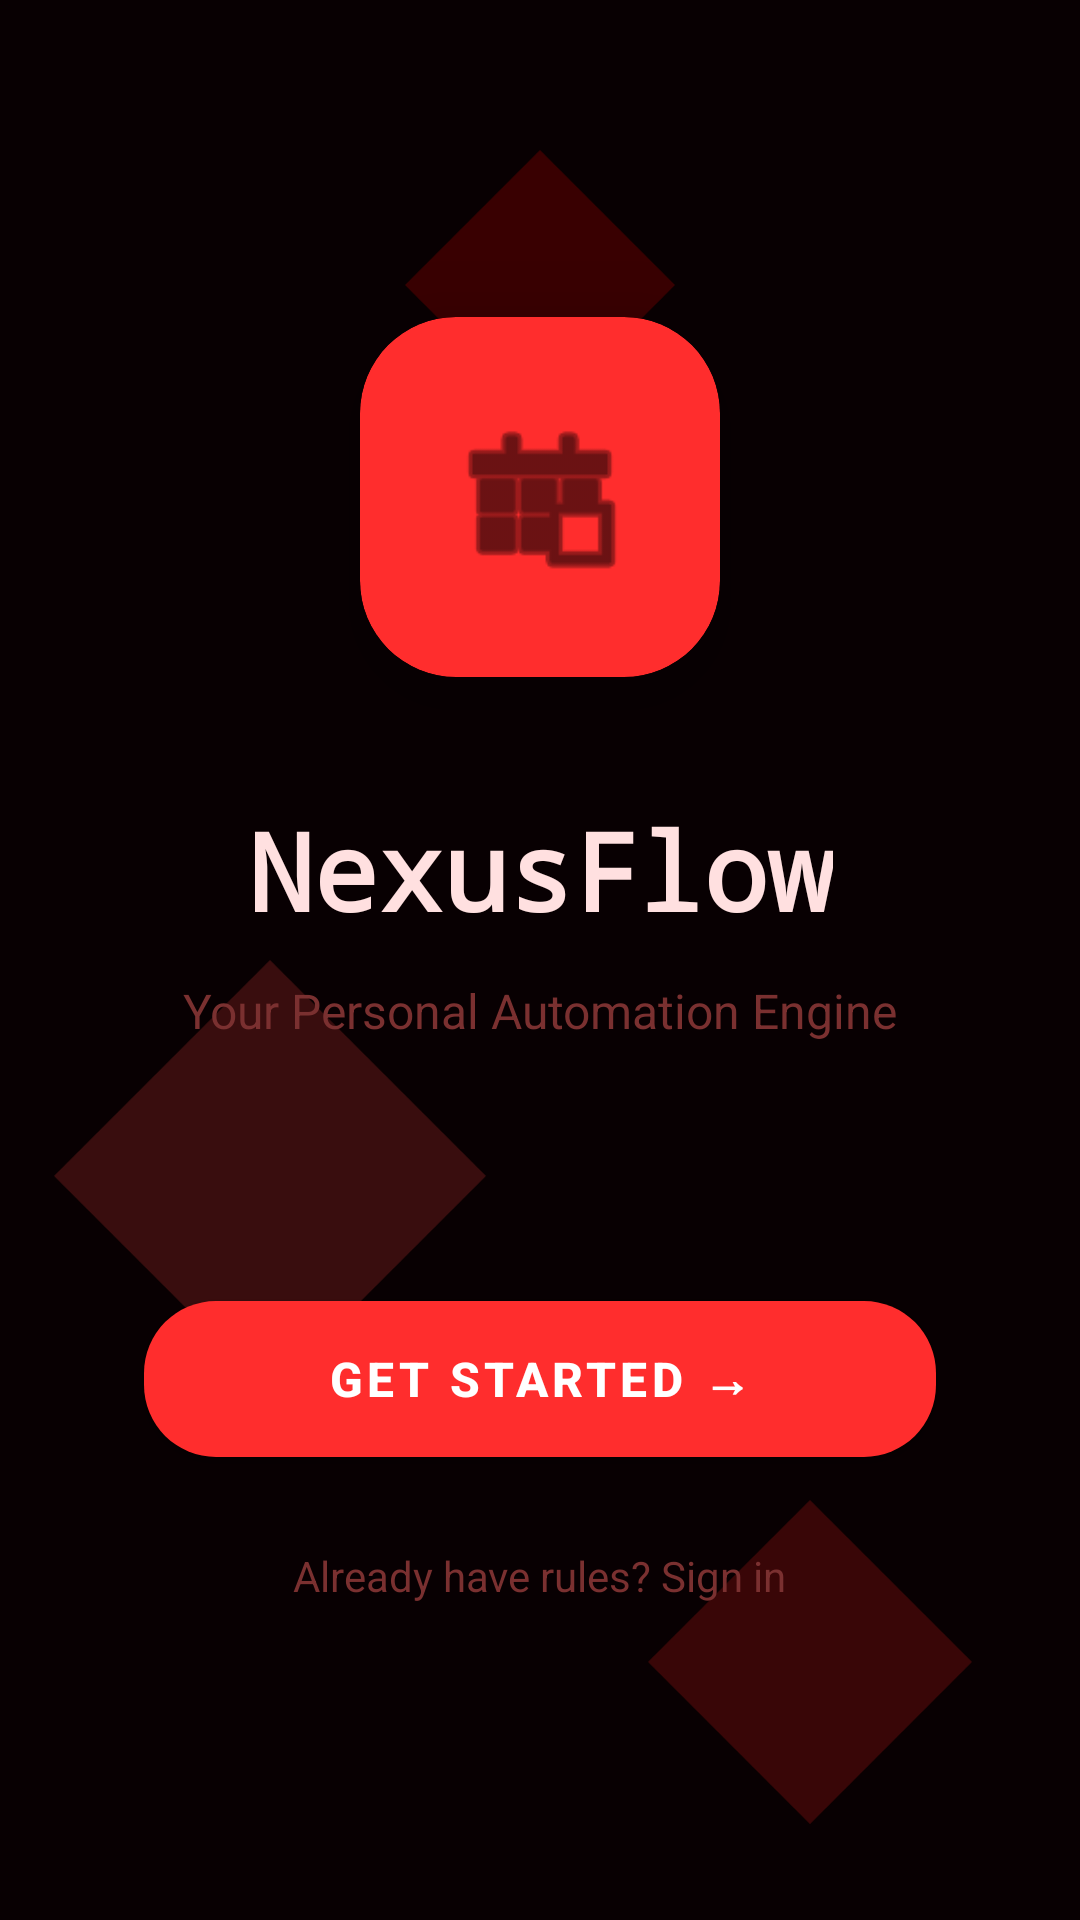

This screen was rendered from an Android layout file. Write that file and the resources it references.
<!-- AndroidManifest.xml: application theme Theme.NexusFlow -->
<!-- res/layout/fragment_splash.xml -->
<?xml version="1.0" encoding="utf-8"?>
<androidx.constraintlayout.widget.ConstraintLayout xmlns:android="http://schemas.android.com/apk/res/android"
    xmlns:app="http://schemas.android.com/apk/res-auto"
    android:layout_width="match_parent"
    android:layout_height="match_parent"
    android:background="#080002">

    
    <ImageView
        android:layout_width="match_parent"
        android:layout_height="match_parent"
        android:src="@drawable/bg_fire_pattern"
        android:scaleType="centerCrop"
        android:alpha="0.2" />

    <com.google.android.material.card.MaterialCardView
        android:id="@+id/logo_card"
        android:layout_width="120dp"
        android:layout_height="120dp"
        app:cardCornerRadius="32dp"
        app:cardBackgroundColor="#FF2D2D"
        app:cardElevation="20dp"
        app:layout_constraintBottom_toTopOf="@+id/title"
        app:layout_constraintEnd_toEndOf="parent"
        app:layout_constraintStart_toStartOf="parent"
        app:layout_constraintTop_toTopOf="parent"
        app:layout_constraintVertical_chainStyle="packed">

        <ImageView
            android:layout_width="60dp"
            android:layout_height="60dp"
            android:layout_gravity="center"
            android:src="@android:drawable/ic_menu_today"
            android:tint="#080002" />
    </com.google.android.material.card.MaterialCardView>

    <TextView
        android:id="@+id/title"
        android:layout_width="wrap_content"
        android:layout_height="wrap_content"
        android:layout_marginTop="40dp"
        android:text="NexusFlow"
        android:textSize="36sp"
        android:textStyle="bold"
        android:textColor="#FFE0E0"
        android:fontFamily="monospace"
        app:layout_constraintBottom_toTopOf="@+id/tagline"
        app:layout_constraintEnd_toEndOf="parent"
        app:layout_constraintStart_toStartOf="parent"
        app:layout_constraintTop_toBottomOf="@+id/logo_card" />

    <TextView
        android:id="@+id/tagline"
        android:layout_width="wrap_content"
        android:layout_height="wrap_content"
        android:layout_marginTop="12dp"
        android:text="Your Personal Automation Engine"
        android:textSize="16sp"
        android:textColor="#7A3030"
        app:layout_constraintBottom_toTopOf="@+id/btn_get_started"
        app:layout_constraintEnd_toEndOf="parent"
        app:layout_constraintStart_toStartOf="parent"
        app:layout_constraintTop_toBottomOf="@+id/title" />

    <com.google.android.material.button.MaterialButton
        android:id="@+id/btn_get_started"
        android:layout_width="match_parent"
        android:layout_height="64dp"
        android:layout_marginHorizontal="48dp"
        android:layout_marginTop="80dp"
        android:text="GET STARTED →"
        android:textSize="16sp"
        android:textStyle="bold"
        android:textColor="#FFFFFF"
        app:backgroundTint="#FF2D2D"
        app:cornerRadius="24dp"
        app:layout_constraintBottom_toTopOf="@+id/signin_prompt"
        app:layout_constraintEnd_toEndOf="parent"
        app:layout_constraintStart_toStartOf="parent"
        app:layout_constraintTop_toBottomOf="@+id/tagline" />

    <TextView
        android:id="@+id/signin_prompt"
        android:layout_width="wrap_content"
        android:layout_height="wrap_content"
        android:layout_marginTop="24dp"
        android:text="Already have rules? Sign in"
        android:textColor="#7A3030"
        android:textSize="14sp"
        app:layout_constraintBottom_toBottomOf="parent"
        app:layout_constraintEnd_toEndOf="parent"
        app:layout_constraintStart_toStartOf="parent"
        app:layout_constraintTop_toBottomOf="@+id/btn_get_started" />

</androidx.constraintlayout.widget.ConstraintLayout>
<!-- resources referenced by this layout -->
<resources>
  <!-- drawable bg_fire_pattern (drawable) -->
  <?xml version="1.0" encoding="utf-8"?>
  <vector xmlns:android="http://schemas.android.com/apk/res/android"
      android:width="400dp"
      android:height="800dp"
      android:viewportWidth="400"
      android:viewportHeight="800">
      
      <path
          android:alpha="0.15"
          android:fillColor="#FF0000"
          android:pathData="M200,100 l50,50 l-50,50 l-50,-50z" />
      <path
          android:alpha="0.1"
          android:fillColor="#FF4444"
          android:pathData="M100,400 l80,80 l-80,80 l-80,-80z" />
      <path
          android:alpha="0.12"
          android:fillColor="#FF2222"
          android:pathData="M300,600 l60,60 l-60,60 l-60,-60z" />
  </vector>
  <style name="Theme.NexusFlow" parent="Theme.MaterialComponents.DayNight.NoActionBar">
          <item name="windowActionBar">false</item>
          <item name="windowNoTitle">true</item>
          <item name="android:windowContentTransitions">true</item>
          <item name="bottomSheetDialogTheme">@style/BottomSheetDialogTheme</item>
      </style>
  <style name="BottomSheetDialogTheme" parent="Theme.MaterialComponents.DayNight.BottomSheetDialog">
          <item name="bottomSheetStyle">@style/BottomSheetStyle</item>
      </style>
  <style name="BottomSheetStyle" parent="Widget.Design.BottomSheet.Modal">
          <item name="android:background">@android:color/transparent</item>
      </style>
</resources>
